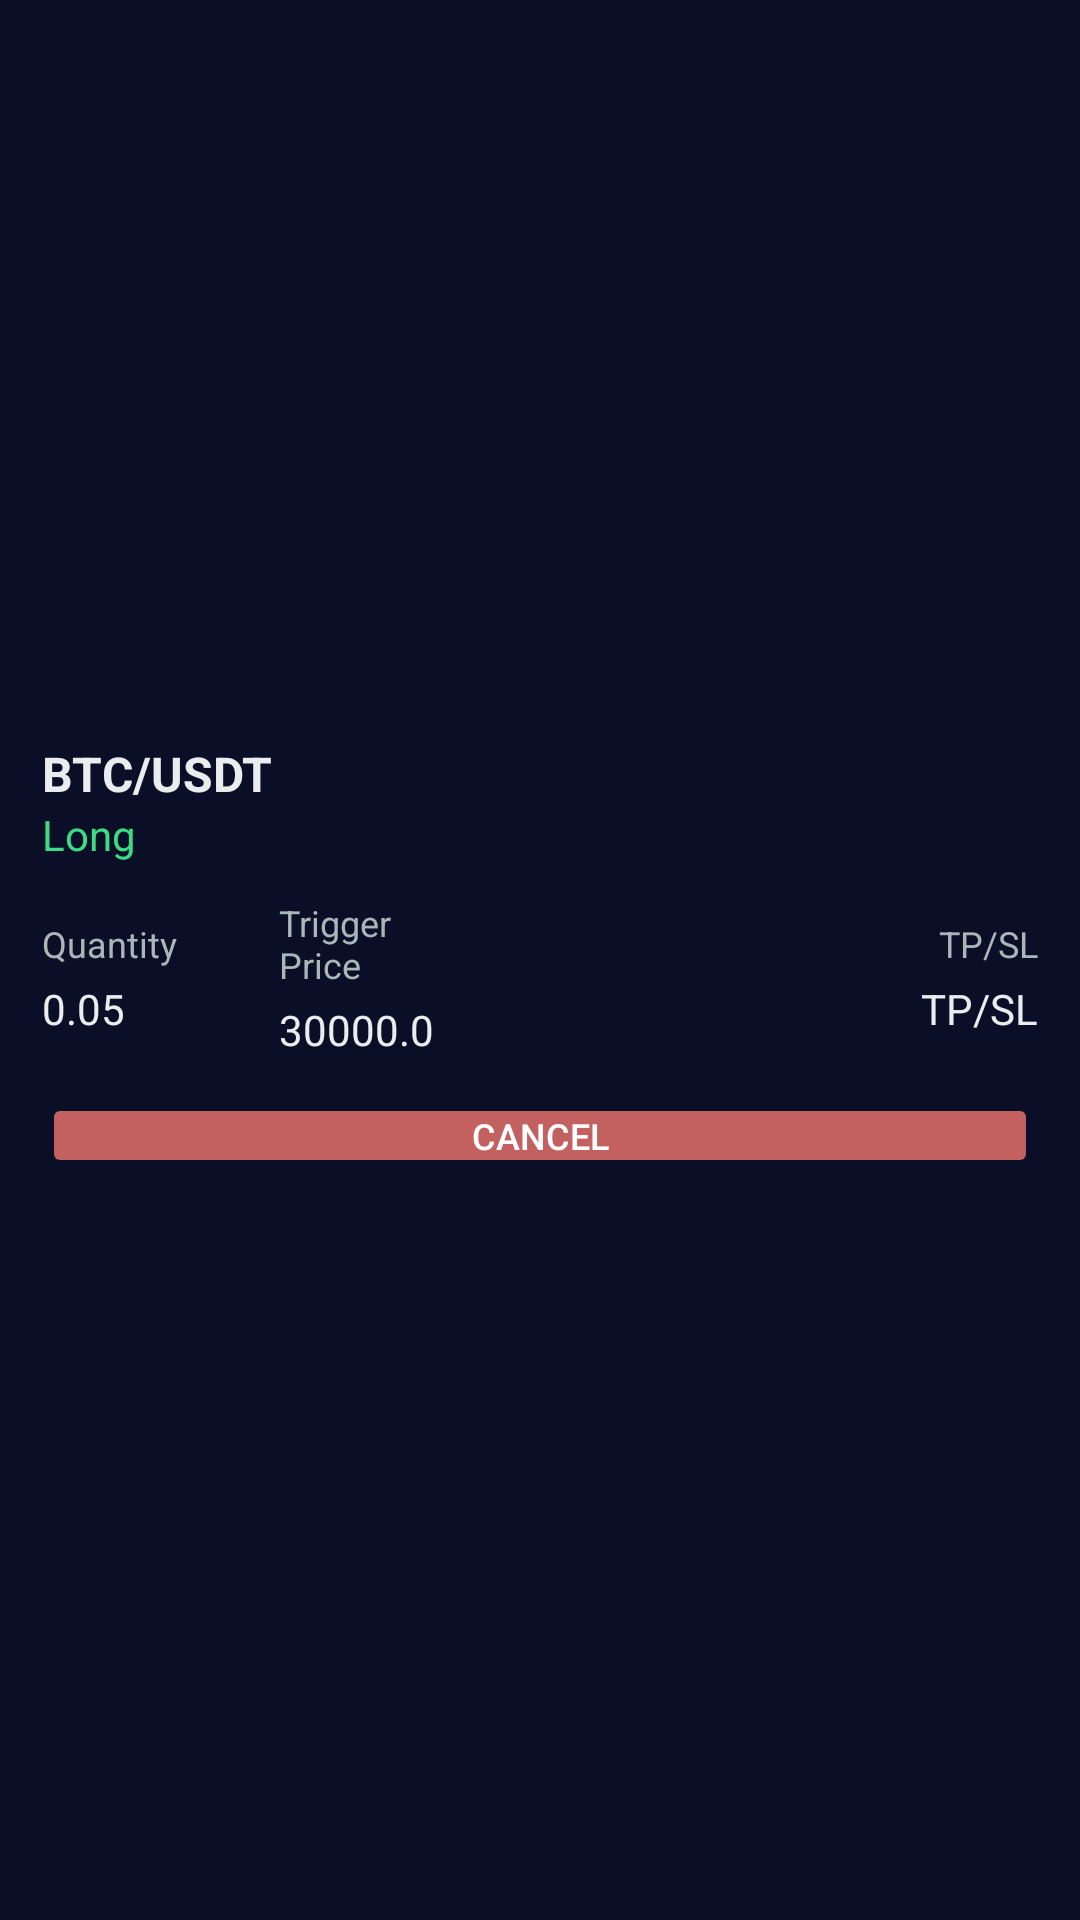

Android layout source for this screen:
<!-- AndroidManifest.xml: application theme Theme.RangeSplitter -->
<!-- res/layout/layout_item_open_order.xml -->
<LinearLayout xmlns:android="http://schemas.android.com/apk/res/android"
    android:layout_width="match_parent"
    android:layout_height="wrap_content"
    android:orientation="vertical"
    android:padding="14dp"
    android:gravity="center_vertical"
    android:background="@color/primary"
    android:divider="@android:color/transparent"
    android:showDividers="middle"
    android:dividerPadding="8dp">

    
    <LinearLayout
        android:layout_width="match_parent"
        android:layout_height="wrap_content"
        android:orientation="horizontal"
        android:gravity="center_vertical">

        
        <LinearLayout
            android:layout_width="0dp"
            android:layout_height="wrap_content"
            android:layout_weight="2"
            android:orientation="vertical"
            android:gravity="start">

            
            <TextView
                android:id="@+id/coinName"
                android:layout_width="wrap_content"
                android:layout_height="wrap_content"
                android:text="BTC/USDT"
                android:textStyle="bold"
                android:textSize="16sp"
                android:textColor="@color/textPrimary" />

            
            <TextView
                android:id="@+id/direction"
                android:layout_width="wrap_content"
                android:layout_height="wrap_content"
                android:text="Long"
                android:textSize="14sp"
                android:textColor="@color/vibrant_green" />
        </LinearLayout>

        

        
    </LinearLayout>

    
    <LinearLayout
        android:layout_width="match_parent"
        android:layout_height="wrap_content"
        android:gravity="center_vertical"
        android:orientation="horizontal"
        android:layout_marginTop="12dp">

        
        <LinearLayout
            android:layout_width="16dp"
            android:layout_height="wrap_content"
            android:layout_weight="0.5"
            android:orientation="vertical">

            
            <TextView
                android:layout_width="wrap_content"
                android:layout_height="wrap_content"
                android:layout_marginBottom="4dp"
                android:text="Quantity"
                android:textColor="@color/textMuted"
                android:textSize="12sp" />

            
            <TextView
                android:id="@+id/quantity"
                android:layout_width="wrap_content"
                android:layout_height="wrap_content"
                android:text="0.05"
                android:textColor="@color/textPrimary"
                android:textSize="14sp" />
        </LinearLayout>

        
        <LinearLayout
            android:layout_width="0dp"
            android:layout_height="wrap_content"
            android:layout_weight="0.5"
            android:orientation="vertical">

            
            <TextView
                android:layout_width="wrap_content"
                android:layout_height="wrap_content"
                android:layout_marginBottom="4dp"
                android:text="Trigger Price"
                android:textColor="@color/textMuted"
                android:textSize="12sp" />

            
            <TextView
                android:id="@+id/triggerPrice"
                android:layout_width="wrap_content"
                android:layout_height="wrap_content"
                android:text="30000.0"
                android:textColor="@color/textPrimary"
                android:textSize="14sp" />

        </LinearLayout>
        <LinearLayout
            android:layout_width="0dp"
            android:layout_height="wrap_content"
            android:layout_weight="1.5"
            android:orientation="vertical"
            android:gravity="end">

            <TextView
                android:layout_width="wrap_content"
                android:layout_height="wrap_content"
                android:layout_marginBottom="4dp"
                android:text="TP/SL"
                android:textColor="@color/textMuted"
                android:textSize="12sp" />

            <TextView
                android:id="@+id/TpSl"
                android:layout_width="wrap_content"
                android:layout_height="wrap_content"
                android:text="TP/SL"
                android:textColor="@color/textPrimary"
                android:textSize="14sp" />

        </LinearLayout>

        
    </LinearLayout>

    <Button
        android:id="@+id/cancelButton"
        android:layout_width="match_parent"
        android:layout_height="wrap_content"
        android:backgroundTint="@color/red"
        android:minWidth="0dp"
        android:minHeight="0dp"
        android:layout_marginTop="12dp"
        android:paddingHorizontal="12dp"
        android:paddingVertical="6dp"
        android:stateListAnimator="@null"
        android:text="Cancel"
        android:textColor="@color/white"
        android:textSize="12sp" />

</LinearLayout>
<!-- resources referenced by this layout -->
<resources>
  <color name="primary">#0A0E27</color>
  <color name="red">#C36161</color>
  <color name="textMuted">#AAB7B8</color>
  
      //Buttons
  <color name="textPrimary">#EAEDED</color>
  <color name="vibrant_green">#3DDC84</color>
  <color name="white">#FFFFFFFF</color>
  
      //Color Palette
  <style name="Theme.RangeSplitter" parent="Theme.Material3.Dark">
          
          <item name="colorPrimary">@color/purple_500</item>
          <item name="colorPrimaryVariant">@color/purple_700</item>
          <item name="colorOnPrimary">@color/white</item>
          
          <item name="colorSecondary">@color/teal_200</item>
          <item name="colorSecondaryVariant">@color/teal_700</item>
          <item name="colorOnSecondary">@color/black</item>
          
          <item name="android:statusBarColor">?attr/colorPrimaryVariant</item>
          
      </style>
  <color name="purple_500">#FF6200EE</color>
  <color name="purple_700">#FF3700B3</color>
  <color name="teal_200">#FF03DAC5</color>
  <color name="teal_700">#FF018786</color>
  <color name="black">#FF000000</color>
</resources>
